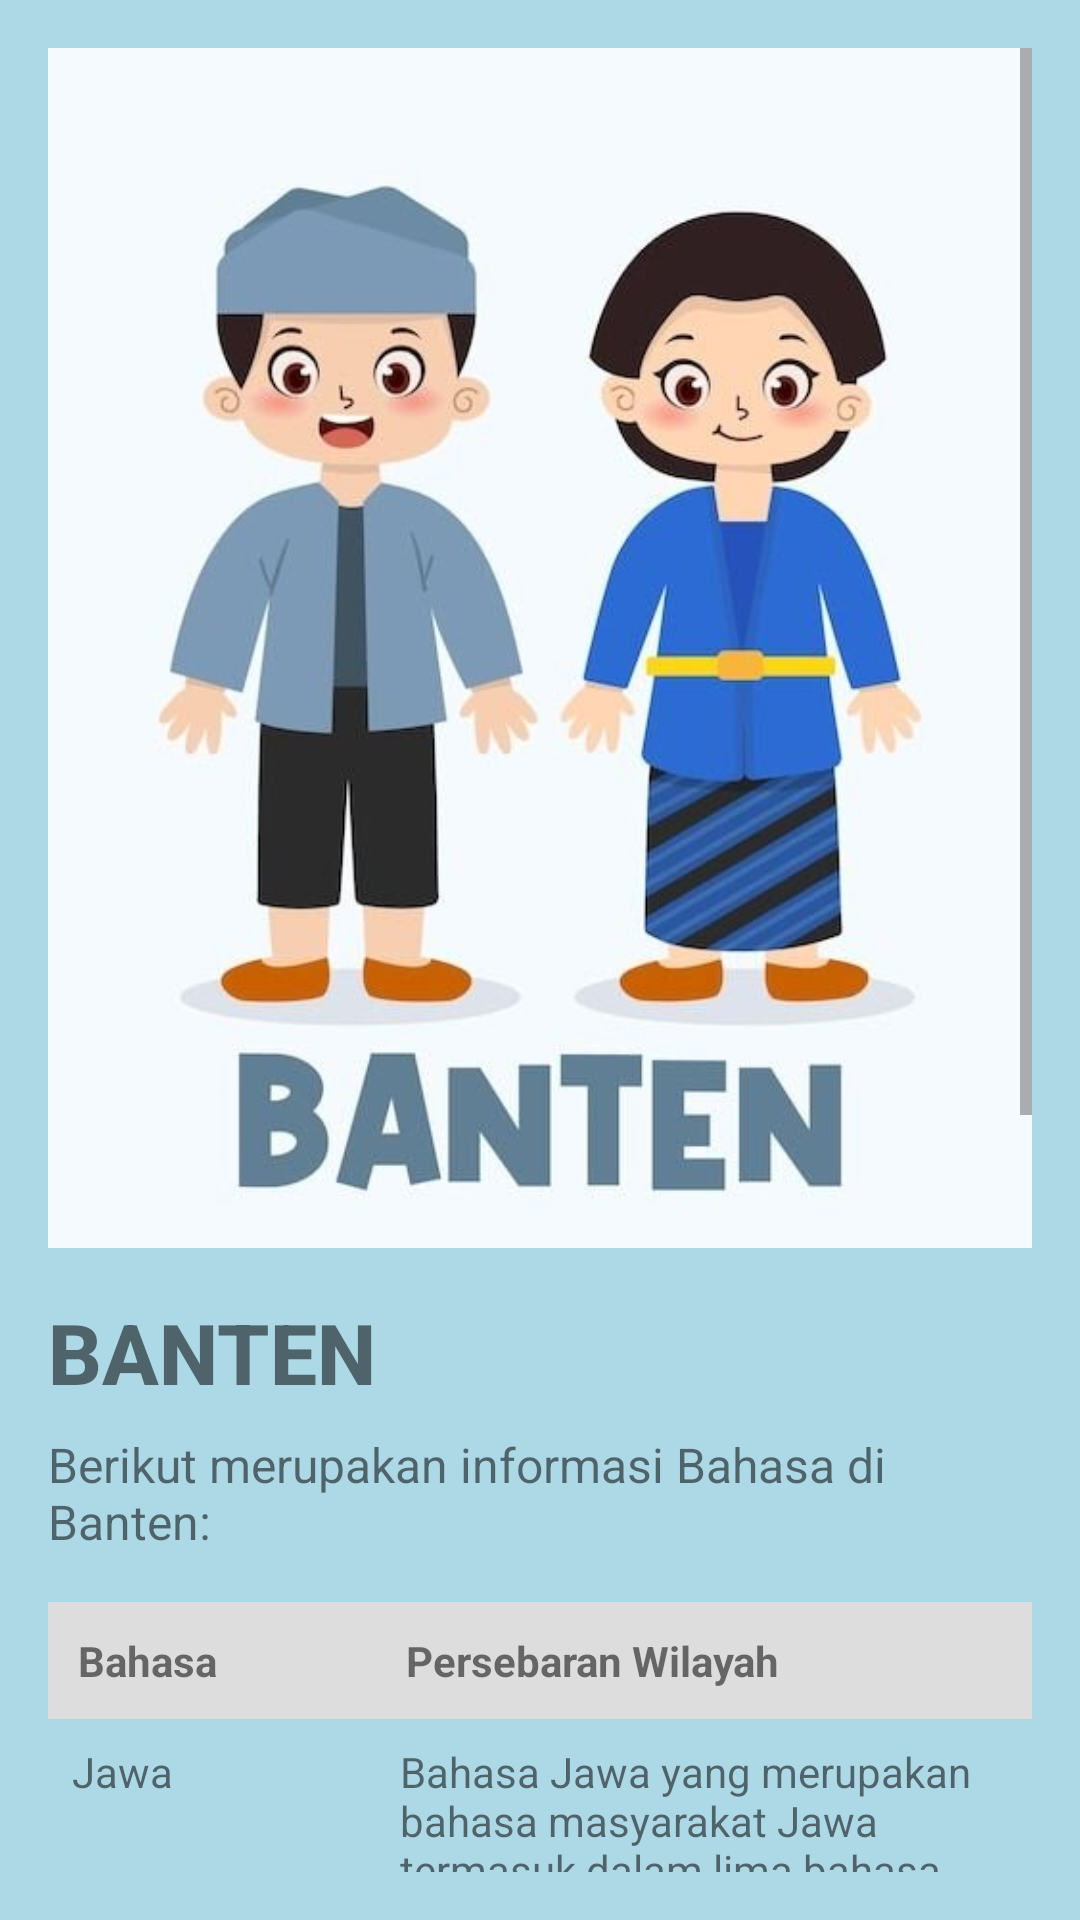

Reconstruct the res/layout file that produces this screen, plus the resources it refers to.
<!-- AndroidManifest.xml: application theme Theme.AppCompat.Light.NoActionBar -->
<!-- res/layout/activity_detail4.xml -->
<?xml version="1.0" encoding="utf-8"?>
<ScrollView xmlns:android="http://schemas.android.com/apk/res/android"
    android:id="@+id/scroll_detail"
    android:layout_width="match_parent"
    android:layout_height="match_parent"
    android:padding="16dp"
    android:background="@drawable/background">

    <LinearLayout
        android:layout_width="match_parent"
        android:layout_height="wrap_content"
        android:orientation="vertical">

        <ImageView
            android:id="@+id/iv_detail_photo"
            android:layout_width="match_parent"
            android:layout_height="400dp"
            android:contentDescription="@string/detail_photo"
            android:fontFamily="sans-serif-medium"
            android:scaleType="centerCrop"
            android:src="@drawable/main_4" />

        <TextView
            android:id="@+id/tv_detail_name"
            android:layout_width="wrap_content"
            android:layout_height="wrap_content"
            android:fontFamily="sans-serif-medium"
            android:paddingTop="16dp"
            android:text="BANTEN"
            android:textSize="28sp"
            android:textStyle="bold" />

        <TextView
            android:id="@+id/tv_detail_description"
            android:layout_width="wrap_content"
            android:layout_height="wrap_content"
            android:paddingTop="8dp"
            android:text="Berikut merupakan informasi Bahasa di Banten: "
            android:textSize="16sp" />

        
        <TableLayout
            android:layout_width="match_parent"
            android:layout_height="wrap_content"
            android:paddingTop="16dp"
            android:stretchColumns="1">

            <TableRow android:background="#FFDDDDDD">
                <TextView
                    android:layout_width="0dp"
                    android:layout_height="wrap_content"
                    android:padding="10dp"
                    android:maxWidth="0dp"
                    android:layout_weight="1"
                    android:text="Bahasa"
                    android:textStyle="bold" />
                <TextView
                    android:layout_width="0dp"
                    android:layout_height="wrap_content"
                    android:padding="10dp"
                    android:maxWidth="0dp"
                    android:layout_weight="2"
                    android:text="Persebaran Wilayah"
                    android:textStyle="bold" />
            </TableRow>

            <TableRow>
                <TextView
                    android:layout_width="0dp"
                    android:layout_height="wrap_content"
                    android:padding="8dp"
                    android:maxWidth="0dp"
                    android:layout_weight="1"
                    android:text="Jawa" />
                <TextView
                    android:layout_width="0dp"
                    android:layout_height="wrap_content"
                    android:padding="8dp"
                    android:maxWidth="0dp"
                    android:layout_weight="2"
                    android:text="Bahasa Jawa yang merupakan bahasa masyarakat Jawa termasuk dalam lima bahasa daerah dengan penutur terbanyak." />
            </TableRow>

            <TableRow android:layout_height="wrap_content">
                <TextView
                    android:layout_width="0dp"
                    android:layout_height="wrap_content"
                    android:padding="8dp"
                    android:maxWidth="0dp"
                    android:layout_weight="1"
                    android:text="Lampung Cikoneng" />
                <TextView
                    android:layout_width="0dp"
                    android:layout_height="wrap_content"
                    android:padding="8dp"
                    android:maxWidth="0dp"
                    android:layout_weight="2"
                    android:text="Bahasa Lampung Cikoneng berasal dari Provinsi Lampung. Bahasa itu dituturkan oleh masyarakat yang berada di Desa Cikoneng, Kecamatan Anyar, Kabupaten Serang, Provinsi Banten.Menurut pengakuan penduduk, nenek moyang mereka berasal dari daerah Kalianda di wilayah Lampung Selatan." />
            </TableRow>

            <TableRow>
                <TextView
                    android:layout_width="0dp"
                    android:layout_height="wrap_content"
                    android:padding="8dp"
                    android:maxWidth="0dp"
                    android:layout_weight="1"
                    android:text="Sunda" />
                <TextView
                    android:layout_width="0dp"
                    android:layout_height="wrap_content"
                    android:padding="8dp"
                    android:maxWidth="0dp"
                    android:layout_weight="2"
                    android:text="Bahasa Sunda dituturkan oleh masyarakat yang berada di Pulau Jawa bagian Barat. Selain di Jawa Barat dan Banten, bahasa ini juga memiliki sebaran di beberapa wilayah Indonesia lainnya, misalnya di DKI Jakarta, Jawa Tengah, Lampung, Bengkulu, dan Sulawesi Utara." />
            </TableRow>

            <View
                android:layout_width="match_parent"
                android:layout_height="40dp" />

        </TableLayout>
    </LinearLayout>
</ScrollView>
<!-- resources referenced by this layout -->
<resources>
  <!-- drawable background (drawable) -->
  <shape xmlns:android="http://schemas.android.com/apk/res/android">
      <solid android:color="#ADD8E6"/>
      <corners android:radius="0dp"/> 
      <padding
          android:left="0dp"
          android:top="0dp"
          android:right="0dp"
          android:bottom="0dp" />
  </shape>
  <!-- drawable main_4: jpg bitmap (drawable, 32253 bytes) -->
  <string name="detail_photo">Detail dari Setiap Foto</string>
</resources>
